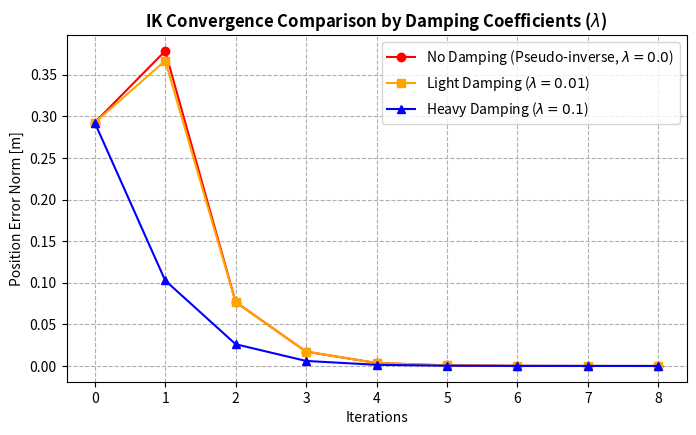
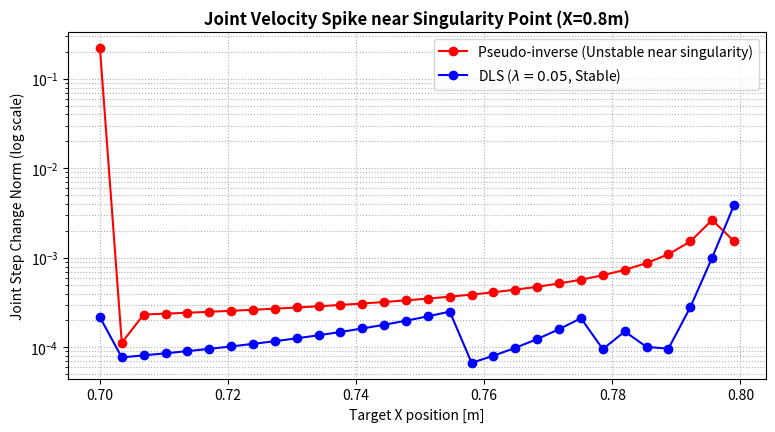

Here is the Python script that generated these plots, in order:
import numpy as np
import matplotlib.pyplot as plt

class RobotArm3DOF:
    def __init__(self, L1=0.3, L2=0.3, L3=0.2):
        self.links = [L1, L2, L3]
        
    def fk(self, thetas):
        t1, t2, t3 = thetas
        L1, L2, L3 = self.links
        p0 = np.array([0.0, 0.0])
        p1 = p0 + np.array([L1 * np.cos(t1), L1 * np.sin(t1)])
        p2 = p1 + np.array([L2 * np.cos(t1 + t2), L2 * np.sin(t1 + t2)])
        p3 = p2 + np.array([L3 * np.cos(t1 + t2 + t3), L3 * np.sin(t1 + t2 + t3)])
        return p0, p1, p2, p3

    def get_analytical_jacobian(self, thetas):
        t1, t2, t3 = thetas
        L1, L2, L3 = self.links
        
        dx_dt1 = -L1*np.sin(t1) - L2*np.sin(t1+t2) - L3*np.sin(t1+t2+t3)
        dx_dt2 = -L2*np.sin(t1+t2) - L3*np.sin(t1+t2+t3)
        dx_dt3 = -L3*np.sin(t1+t2+t3)
        
        dy_dt1 = L1*np.cos(t1) + L2*np.cos(t1+t2) + L3*np.cos(t1+t2+t3)
        dy_dt2 = L2*np.cos(t1+t2) + L3*np.cos(t1+t2+t3)
        dy_dt3 = L3*np.cos(t1+t2+t3)
        
        return np.array([
            [dx_dt1, dx_dt2, dx_dt3],
            [dy_dt1, dy_dt2, dy_dt3]
        ])

    def ik_solver(self, target, initial_thetas, lam=0.0, max_iter=50, lr=0.5):
        """lam=0 이면 일반 의사역행렬, lam > 0 이면 DLS 수치 IK"""
        thetas = np.array(initial_thetas, dtype=float)
        error_history = []
        theta_history = [thetas.copy()]
        
        for _ in range(max_iter):
            _, _, _, p3 = self.fk(thetas)
            err = target - p3
            err_norm = np.linalg.norm(err)
            error_history.append(err_norm)
            
            if err_norm < 1e-5:
                break
                
            J = self.get_analytical_jacobian(thetas)
            
            # 의사역행렬 vs DLS 계산
            JJ_T = J @ J.T
            inv_part = np.linalg.inv(JJ_T + (lam**2) * np.eye(2))
            J_dls = J.T @ inv_part
            
            d_theta = J_dls @ err
            thetas += lr * d_theta
            theta_history.append(thetas.copy())
            
        return thetas, error_history, np.array(theta_history)

# 예제 1: 감쇠 계수(lambda) 값에 따른 역기구학 수렴 양상 비교
robot = RobotArm3DOF()
target = np.array([0.4, 0.4])
initial = np.radians([15, 15, 15])

_, err_none, _ = robot.ik_solver(target, initial, lam=0.0, lr=0.8)
_, err_dls_1, _ = robot.ik_solver(target, initial, lam=0.01, lr=0.8)
_, err_dls_2, _ = robot.ik_solver(target, initial, lam=0.1, lr=0.8)

plt.figure(figsize=(8, 4.5))
plt.plot(err_none, 'o-', label='No Damping (Pseudo-inverse, $\lambda=0.0$)', color='red')
plt.plot(err_dls_1, 's-', label='Light Damping ($\lambda=0.01$)', color='orange')
plt.plot(err_dls_2, '^-', label='Heavy Damping ($\lambda=0.1$)', color='blue')
plt.xlabel('Iterations')
plt.ylabel('Position Error Norm [m]')
plt.title('IK Convergence Comparison by Damping Coefficients ($\lambda$)', fontsize=12, fontweight='bold')
plt.grid(True, linestyle='--')
plt.legend()
plt.show()

# 예제 2: 특이점 경계선 근처(x=0.79 ~ 0.8) 구간 미소 직선 이동 시뮬레이션
path_x = np.linspace(0.70, 0.799, 30)
path_y = np.zeros_like(path_x) # y=0 고정 (x축 위에서 쭉 펴지는 특이점 방향)

# 초기 각도 (거의 펴진 포즈)
q = np.radians([1, 1, 1])

joint_velocities_pseudo = []
joint_velocities_dls = []

# 1) 일반 의사 역행렬로 추적 시 관절각 변화율 속도
q_pseudo = q.copy()
for i in range(len(path_x)):
    target_pt = np.array([path_x[i], path_y[i]])
    q_pseudo, _, hist = robot.ik_solver(target_pt, q_pseudo, lam=0.0, max_iter=8, lr=0.9)
    if len(hist) > 1:
        joint_velocities_pseudo.append(np.linalg.norm(hist[-1] - hist[-2]))
    else:
        joint_velocities_pseudo.append(0.0)

# 2) DLS(lambda = 0.05)로 추적 시 관절각 변화율 속도
q_dls = q.copy()
for i in range(len(path_x)):
    target_pt = np.array([path_x[i], path_y[i]])
    q_dls, _, hist = robot.ik_solver(target_pt, q_dls, lam=0.05, max_iter=8, lr=0.9)
    if len(hist) > 1:
        joint_velocities_dls.append(np.linalg.norm(hist[-1] - hist[-2]))
    else:
        joint_velocities_dls.append(0.0)

# 시각화
plt.figure(figsize=(9, 4.5))
plt.plot(path_x, joint_velocities_pseudo, 'ro-', label='Pseudo-inverse (Unstable near singularity)')
plt.plot(path_x, joint_velocities_dls, 'bo-', label='DLS ($\\lambda=0.05$, Stable)')
plt.yscale('log')
plt.xlabel('Target X position [m]')
plt.ylabel('Joint Step Change Norm (log scale)')
plt.title('Joint Velocity Spike near Singularity Point (X=0.8m)', fontsize=12, fontweight='bold')
plt.grid(True, which="both", linestyle=':')
plt.legend()
plt.show()
